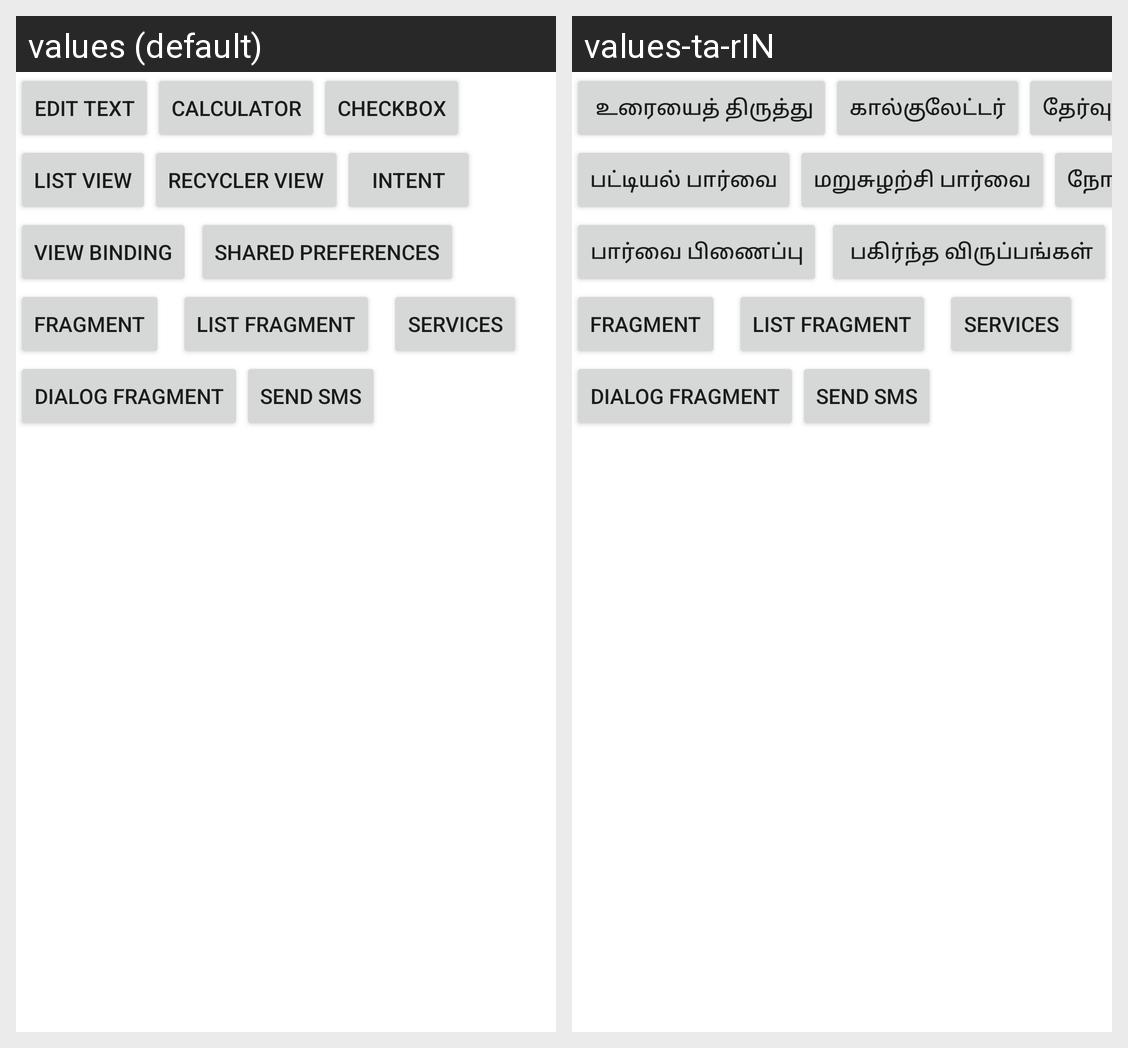

The same Android screen rendered under two of its app's locales, left to right. List the strings drawn on it with the default value and each locale's translation.
Android screen res/layout/activity_main.xml rendered under 2 locales, left to right: values (default), values-ta-rIN. Device: Nexus 5 (rendered at 1080×1920; each locale shown at half size, 540×960, under a caption strip naming it); theme Theme.PracticeApplication.
Strings drawn on this screen, with the default value and each locale's value (text and hints the layout hard-codes, and strings that could not be matched under every locale, appear in the picture but are not listed):

editText
  values: Edit Text
  values-ta-rIN:  உரையைத் திருத்து

calculator
  values: Calculator
  values-ta-rIN: கால்குலேட்டர்

checkbox
  values: Checkbox
  values-ta-rIN: தேர்வுப்பெட்டி

listView
  values: List View
  values-ta-rIN: பட்டியல் பார்வை

recyclerView
  values: Recycler View
  values-ta-rIN: மறுசுழற்சி பார்வை

intent
  values: Intent
  values-ta-rIN: நோக்கம்

viewBinding
  values: View Binding
  values-ta-rIN: பார்வை பிணைப்பு

sharedPreferences
  values: Shared Preferences
  values-ta-rIN:  பகிர்ந்த விருப்பங்கள்
